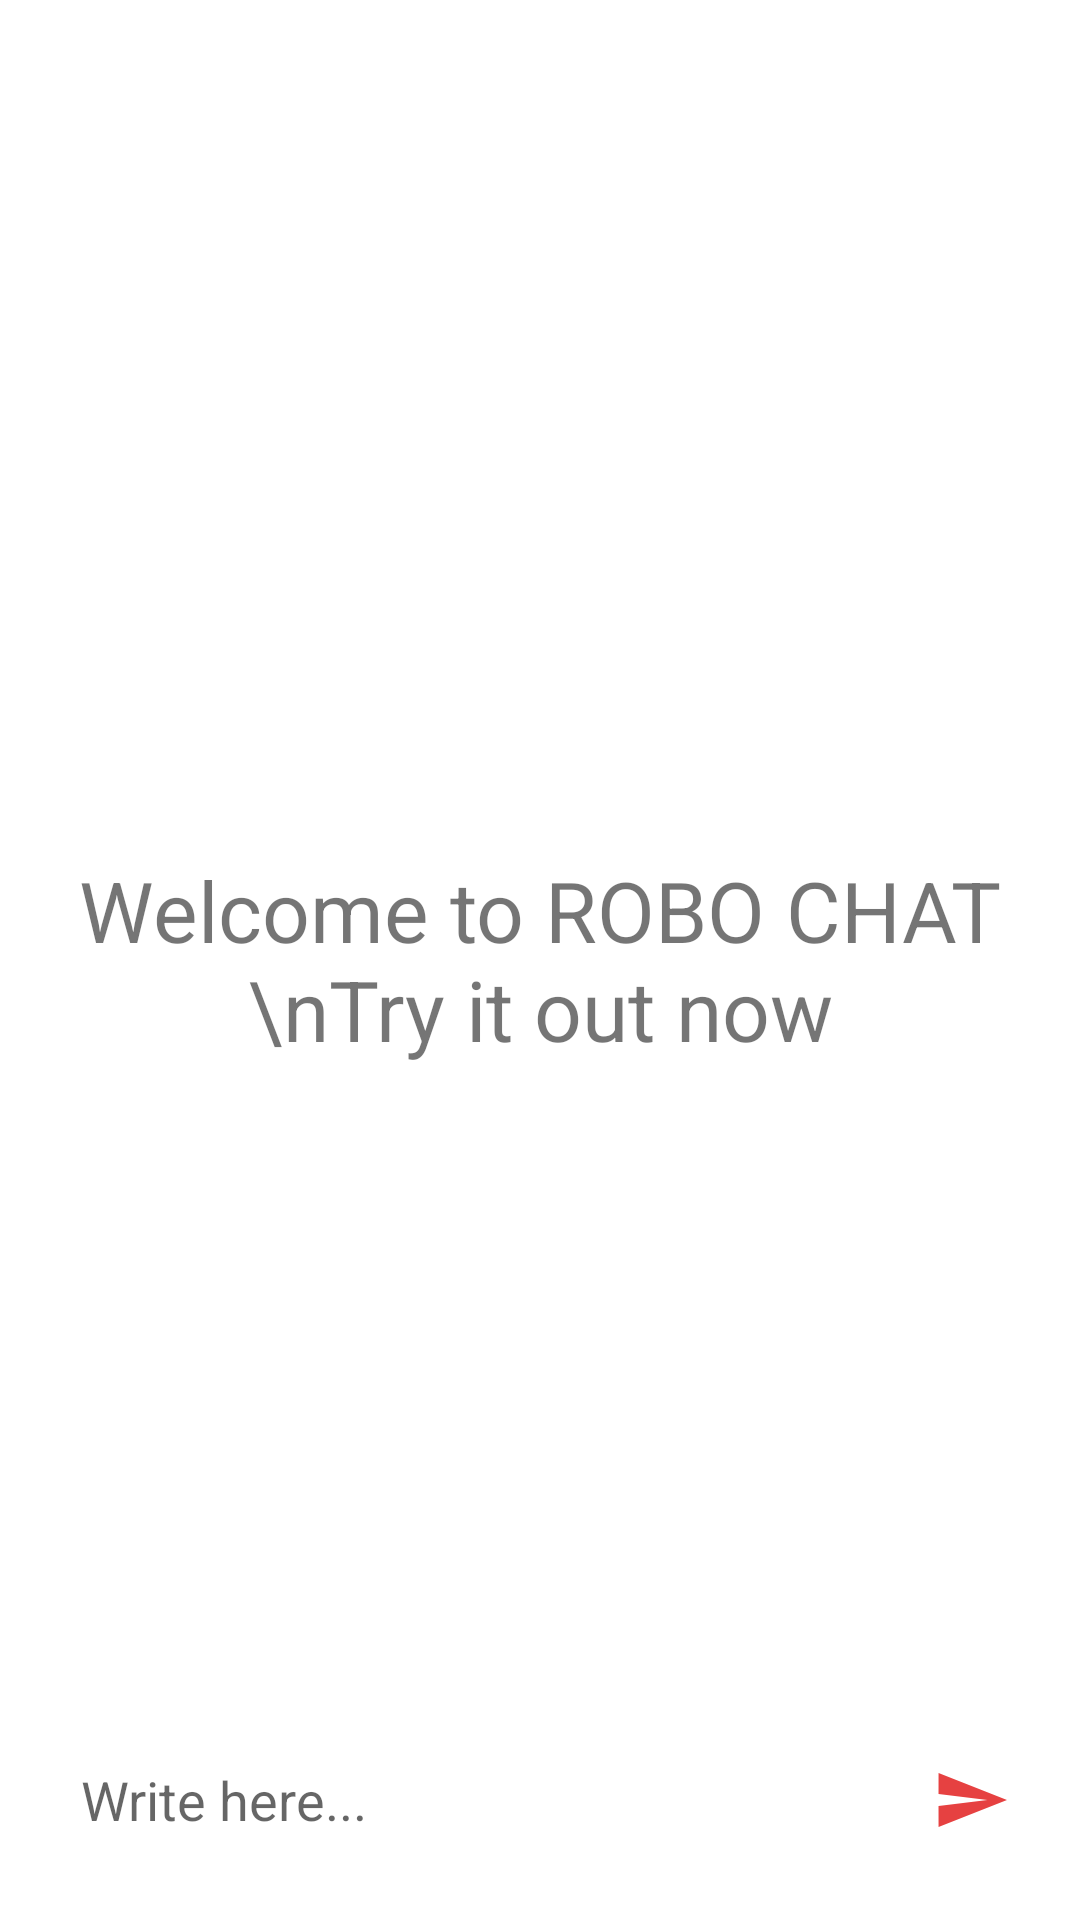

Android layout source for this screen:
<!-- AndroidManifest.xml: application theme Theme.ROBOCHAT -->
<!-- res/layout/activity_main.xml -->
<?xml version="1.0" encoding="utf-8"?>
<RelativeLayout xmlns:android="http://schemas.android.com/apk/res/android"
    xmlns:app="http://schemas.android.com/apk/res-auto"
    xmlns:tools="http://schemas.android.com/tools"
    android:layout_width="match_parent"
    android:layout_height="match_parent"
    tools:context=".MainActivity">

    <androidx.recyclerview.widget.RecyclerView
        android:layout_width="match_parent"
        android:layout_height="match_parent"
        android:id="@+id/recycler_view"
        android:layout_above="@id/bottom_layout"
        />
    <TextView
        android:layout_width="match_parent"
        android:layout_height="wrap_content"
        android:id="@+id/welcome_text"
        android:layout_centerInParent="true"
        android:text="Welcome to ROBO CHAT \nTry it out now"
        android:gravity="center"
        android:textSize="28dp"
        />

    <RelativeLayout
        android:layout_width="match_parent"
        android:layout_height="80dp"
        android:layout_alignParentBottom="true"
        android:padding="12dp"
        android:id="@+id/bottom_layout">
        <EditText
            android:layout_width="match_parent"
            android:layout_height="wrap_content"
            android:id="@+id/message_edit_text"
            android:layout_centerInParent="true"
            android:hint="Write here... "
            android:padding="15dp"
            android:layout_toLeftOf="@id/send_btn"
            android:background="@drawable/rounded_corner"
            />
        <ImageButton
            android:layout_width="50dp"
            android:layout_height="60dp"
            android:id="@+id/send_btn"
            android:layout_alignParentEnd="true"
            android:layout_centerInParent="true"
            android:layout_marginStart="10dp"
            android:padding="8dp"
            android:src="@drawable/ic_baseline_send_24"
            android:background="?attr/selectableItemBackgroundBorderless"

            />


    </RelativeLayout>



</RelativeLayout>
<!-- resources referenced by this layout -->
<resources>
  <!-- drawable ic_baseline_send_24 (drawable) -->
  <vector android:autoMirrored="true" android:height="24dp"
      android:tint="#E64141" android:viewportHeight="24"
      android:viewportWidth="23" android:width="25dp" xmlns:android="http://schemas.android.com/apk/res/android">
      <path android:fillColor="#E64141" android:pathData="M2.01,21L23,12 2.01,3 2,10l15,2 -15,2z"/>
  </vector>
  <style name="Theme.ROBOCHAT" parent="Theme.MaterialComponents.DayNight.NoActionBar">
          
          <item name="colorPrimary">@color/red</item>
          <item name="colorPrimaryVariant">@color/red</item>
          <item name="colorOnPrimary">@color/white</item>
          
          <item name="colorSecondary">@color/teal_200</item>
          <item name="colorSecondaryVariant">@color/teal_700</item>
          <item name="colorOnSecondary">@color/black</item>
          
          <item name="android:statusBarColor">?attr/colorPrimaryVariant</item>
          
      </style>
  <color name="red">#FFF44336</color>
  <color name="white">#FFFFFFFF</color>
  <color name="teal_200">#FF03DAC5</color>
  <color name="teal_700">#FF018786</color>
  <color name="black">#FF000000</color>
</resources>
